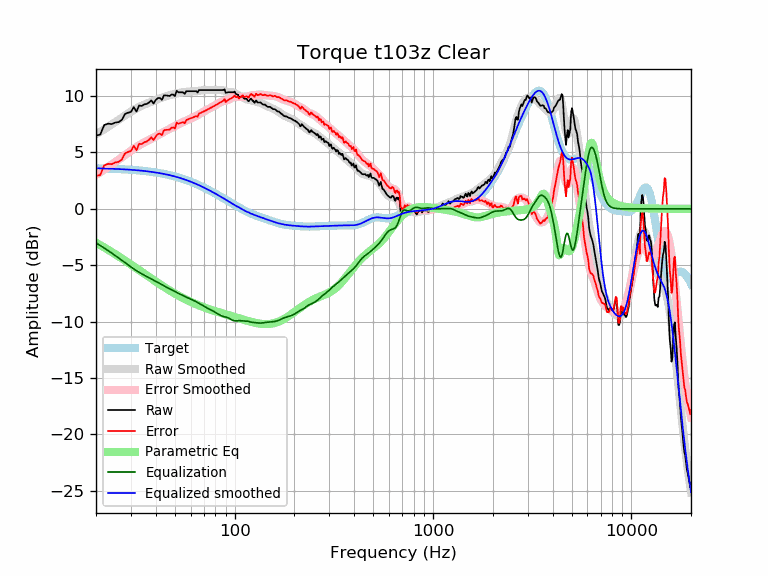

Source data for this figure (header and first rows):
frequency, raw, error, smoothed, error_smoothed, equalization, parametric_eq, equalized_raw, equalized_smoothed, target
20, 6.51, 2.92, 6.60, 3.01, -3.01, -3.01, 3.50, 3.59, 3.59
21, 6.57, 2.99, 6.83, 3.25, -3.25, -3.22, 3.32, 3.58, 3.58
22, 7.43, 3.86, 7.05, 3.48, -3.48, -3.42, 3.95, 3.57, 3.57
23, 7.55, 3.99, 7.27, 3.70, -3.70, -3.63, 3.85, 3.56, 3.56
24, 7.51, 3.96, 7.48, 3.93, -3.93, -3.82, 3.59, 3.55, 3.55
25, 7.65, 4.11, 7.68, 4.14, -4.14, -4.02, 3.51, 3.54, 3.54
26, 7.69, 4.16, 7.88, 4.36, -4.36, -4.21, 3.33, 3.53, 3.53
27, 7.89, 4.38, 8.08, 4.57, -4.57, -4.40, 3.32, 3.51, 3.51
28, 8.41, 4.91, 8.27, 4.77, -4.77, -4.58, 3.64, 3.50, 3.50
29, 8.52, 5.04, 8.45, 4.97, -4.97, -4.76, 3.55, 3.48, 3.48
30, 8.59, 5.13, 8.62, 5.15, -5.15, -4.94, 3.44, 3.46, 3.46
31, 9.02, 5.58, 8.77, 5.33, -5.33, -5.11, 3.69, 3.44, 3.44
32, 8.62, 5.20, 8.91, 5.49, -5.49, -5.28, 3.13, 3.42, 3.42
33, 9.17, 5.77, 9.04, 5.63, -5.63, -5.44, 3.54, 3.40, 3.40
34, 9.12, 5.74, 9.15, 5.76, -5.76, -5.60, 3.36, 3.38, 3.38
35, 9.26, 5.90, 9.24, 5.89, -5.89, -5.75, 3.38, 3.36, 3.36
36, 9.30, 5.97, 9.33, 6.00, -6.00, -5.90, 3.30, 3.33, 3.33
37, 9.42, 6.11, 9.41, 6.11, -6.11, -6.04, 3.31, 3.31, 3.31
38, 9.62, 6.34, 9.49, 6.21, -6.21, -6.18, 3.41, 3.28, 3.28
39, 9.34, 6.09, 9.57, 6.32, -6.32, -6.32, 3.02, 3.25, 3.25
40, 9.65, 6.43, 9.65, 6.42, -6.42, -6.45, 3.23, 3.22, 3.22
41, 9.82, 6.63, 9.72, 6.53, -6.53, -6.57, 3.29, 3.19, 3.19
42, 9.83, 6.67, 9.79, 6.63, -6.63, -6.69, 3.20, 3.16, 3.16
43, 9.66, 6.53, 9.86, 6.73, -6.73, -6.81, 2.93, 3.13, 3.13
44, 10.06, 6.97, 9.92, 6.83, -6.83, -6.92, 3.24, 3.09, 3.09
45, 10.06, 7.00, 9.98, 6.92, -6.92, -7.03, 3.14, 3.06, 3.06
46, 10.03, 7.01, 10.03, 7.01, -7.01, -7.14, 3.03, 3.02, 3.02
47, 10.00, 7.02, 10.08, 7.09, -7.09, -7.24, 2.91, 2.99, 2.99
48, 10.13, 7.18, 10.12, 7.18, -7.18, -7.34, 2.96, 2.95, 2.95
49, 10.13, 7.22, 10.17, 7.26, -7.26, -7.43, 2.87, 2.91, 2.91
50, 9.99, 7.12, 10.21, 7.34, -7.34, -7.52, 2.65, 2.87, 2.87
51, 10.47, 7.65, 10.24, 7.42, -7.42, -7.61, 3.05, 2.82, 2.82
52, 10.33, 7.55, 10.28, 7.49, -7.49, -7.69, 2.84, 2.78, 2.78
53, 10.33, 7.59, 10.30, 7.57, -7.57, -7.77, 2.76, 2.74, 2.74
54, 10.33, 7.64, 10.33, 7.63, -7.63, -7.85, 2.70, 2.69, 2.69
55, 10.33, 7.68, 10.35, 7.70, -7.70, -7.92, 2.63, 2.65, 2.65
56, 10.19, 7.59, 10.37, 7.76, -7.76, -7.99, 2.43, 2.60, 2.60
57, 10.43, 7.88, 10.38, 7.82, -7.82, -8.06, 2.61, 2.55, 2.55
58, 10.43, 7.92, 10.39, 7.89, -7.89, -8.12, 2.55, 2.51, 2.51
59, 10.43, 7.97, 10.40, 7.94, -7.94, -8.19, 2.49, 2.46, 2.46
60, 10.43, 8.02, 10.41, 8.00, -8.00, -8.25, 2.43, 2.41, 2.41
61, 10.43, 8.07, 10.42, 8.06, -8.06, -8.30, 2.37, 2.36, 2.36
62, 10.43, 8.12, 10.43, 8.12, -8.12, -8.36, 2.31, 2.31, 2.31
63, 10.43, 8.17, 10.43, 8.18, -8.18, -8.41, 2.25, 2.26, 2.26
64, 10.43, 8.23, 10.45, 8.24, -8.24, -8.46, 2.19, 2.21, 2.21
65, 10.31, 8.16, 10.46, 8.30, -8.30, -8.51, 2.01, 2.15, 2.15
66, 10.53, 8.43, 10.47, 8.37, -8.37, -8.56, 2.16, 2.10, 2.10
67, 10.53, 8.48, 10.49, 8.44, -8.44, -8.60, 2.09, 2.05, 2.05
68, 10.53, 8.54, 10.51, 8.51, -8.51, -8.65, 2.02, 1.99, 1.99
69, 10.53, 8.59, 10.52, 8.58, -8.58, -8.69, 1.95, 1.94, 1.94
70, 10.53, 8.64, 10.53, 8.64, -8.64, -8.73, 1.89, 1.89, 1.89
71, 10.53, 8.70, 10.53, 8.70, -8.70, -8.77, 1.83, 1.83, 1.83
72, 10.53, 8.75, 10.54, 8.76, -8.76, -8.81, 1.77, 1.78, 1.78
73, 10.53, 8.81, 10.54, 8.81, -8.81, -8.85, 1.72, 1.73, 1.73
74, 10.53, 8.86, 10.54, 8.86, -8.86, -8.88, 1.67, 1.67, 1.67
75, 10.53, 8.91, 10.53, 8.92, -8.92, -8.92, 1.61, 1.62, 1.62
76, 10.53, 8.97, 10.53, 8.97, -8.97, -8.95, 1.56, 1.56, 1.56
77, 10.53, 9.02, 10.53, 9.02, -9.02, -8.98, 1.51, 1.51, 1.51
78, 10.53, 9.08, 10.53, 9.08, -9.08, -9.02, 1.46, 1.45, 1.45
79, 10.53, 9.13, 10.53, 9.13, -9.13, -9.05, 1.40, 1.40, 1.40
... 553 more rows
